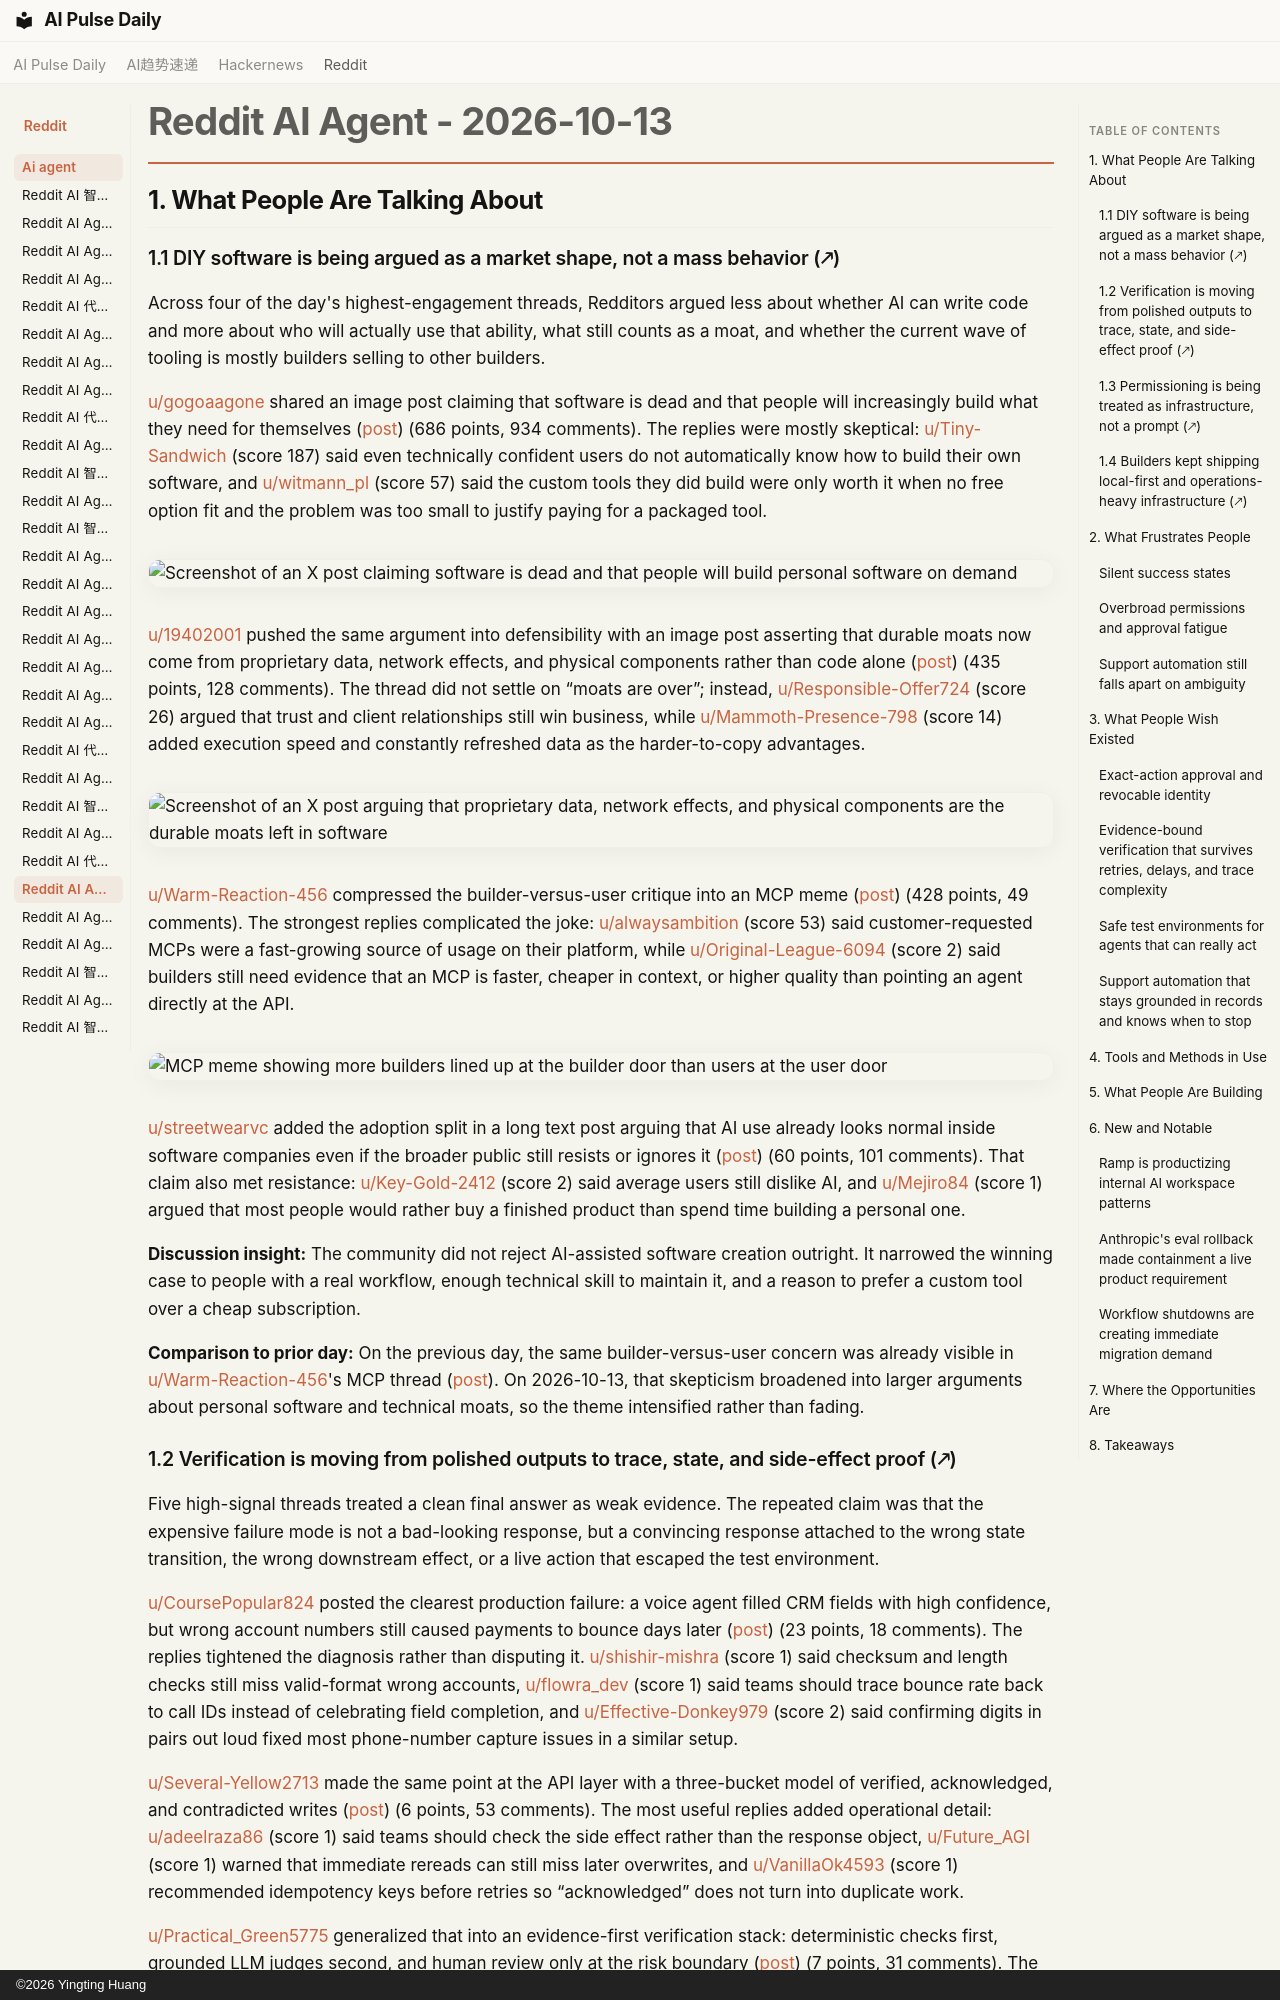

repository: vibewatch/vibewatch.github.io · page: reddit/ai-agent/2026-10-13/index.html · generator: mkdocs · copyright: ©2026 Yingting Huang

# Reddit AI Agent - 2026-10-13

## 1. What People Are Talking About

### 1.1 DIY software is being argued as a market shape, not a mass behavior (🡕)

Across four of the day's highest-engagement threads, Redditors argued less about whether AI can write code and more about who will actually use that ability, what still counts as a moat, and whether the current wave of tooling is mostly builders selling to other builders.

[u/gogoaagone](https://www.reddit.com/user/gogoaagone) shared an image post claiming that software is dead and that people will increasingly build what they need for themselves ([post](https://www.reddit.com/r/AgentsOfAI/comments/1x4plxz/are_people_actually_replacing_software_by/)) (686 points, 934 comments). The replies were mostly skeptical: [u/Tiny-Sandwich](https://www.reddit.com/user/Tiny-Sandwich) (score 187) said even technically confident users do not automatically know how to build their own software, and [u/witmann_pl](https://www.reddit.com/user/witmann_pl) (score 57) said the custom tools they did build were only worth it when no free option fit and the problem was too small to justify paying for a packaged tool.

![Screenshot of an X post claiming software is dead and that people will build personal software on demand](https://i.redd.it/lbndatavk6vh1.jpeg)

[u/19402001](https://www.reddit.com/user/19402001) pushed the same argument into defensibility with an image post asserting that durable moats now come from proprietary data, network effects, and physical components rather than code alone ([post](https://www.reddit.com/r/AgentsOfAI/comments/1x4p9u9/are_technical_moats_really_over/)) (435 points, 128 comments). The thread did not settle on “moats are over”; instead, [u/Responsible-Offer724](https://www.reddit.com/user/Responsible-Offer724) (score 26) argued that trust and client relationships still win business, while [u/Mammoth-Presence-798](https://www.reddit.com/user/Mammoth-Presence-798) (score 14) added execution speed and constantly refreshed data as the harder-to-copy advantages.

![Screenshot of an X post arguing that proprietary data, network effects, and physical components are the durable moats left in software](https://i.redd.it/893651zhh6vh1.jpeg)

[u/Warm-Reaction-456](https://www.reddit.com/user/Warm-Reaction-456) compressed the builder-versus-user critique into an MCP meme ([post](https://www.reddit.com/r/AgentsOfAI/comments/1x44d69/builders_building_for_builders_building_for/)) (428 points, 49 comments). The strongest replies complicated the joke: [u/alwaysambition](https://www.reddit.com/user/alwaysambition) (score 53) said customer-requested MCPs were a fast-growing source of usage on their platform, while [u/Original-League-6094](https://www.reddit.com/user/Original-League-6094) (score 2) said builders still need evidence that an MCP is faster, cheaper in context, or higher quality than pointing an agent directly at the API.

![MCP meme showing more builders lined up at the builder door than users at the user door](https://i.redd.it/mgisybgkx1vh1.png)

[u/streetwearvc](https://www.reddit.com/user/streetwearvc) added the adoption split in a long text post arguing that AI use already looks normal inside software companies even if the broader public still resists or ignores it ([post](https://www.reddit.com/r/AgentsOfAI/comments/1x4wo9a/this_is_the_giant_disconnect_between_people_irl/)) (60 points, 101 comments). That claim also met resistance: [u/Key-Gold-2412](https://www.reddit.com/user/Key-Gold-2412) (score 2) said average users still dislike AI, and [u/Mejiro84](https://www.reddit.com/user/Mejiro84) (score 1) argued that most people would rather buy a finished product than spend time building a personal one.

**Discussion insight:** The community did not reject AI-assisted software creation outright. It narrowed the winning case to people with a real workflow, enough technical skill to maintain it, and a reason to prefer a custom tool over a cheap subscription.

**Comparison to prior day:** On the previous day, the same builder-versus-user concern was already visible in [u/Warm-Reaction-456](https://www.reddit.com/user/Warm-Reaction-456)'s MCP thread ([post](https://www.reddit.com/r/AgentsOfAI/comments/1x44d69/builders_building_for_builders_building_for/)). On 2026-10-13, that skepticism broadened into larger arguments about personal software and technical moats, so the theme intensified rather than fading.
